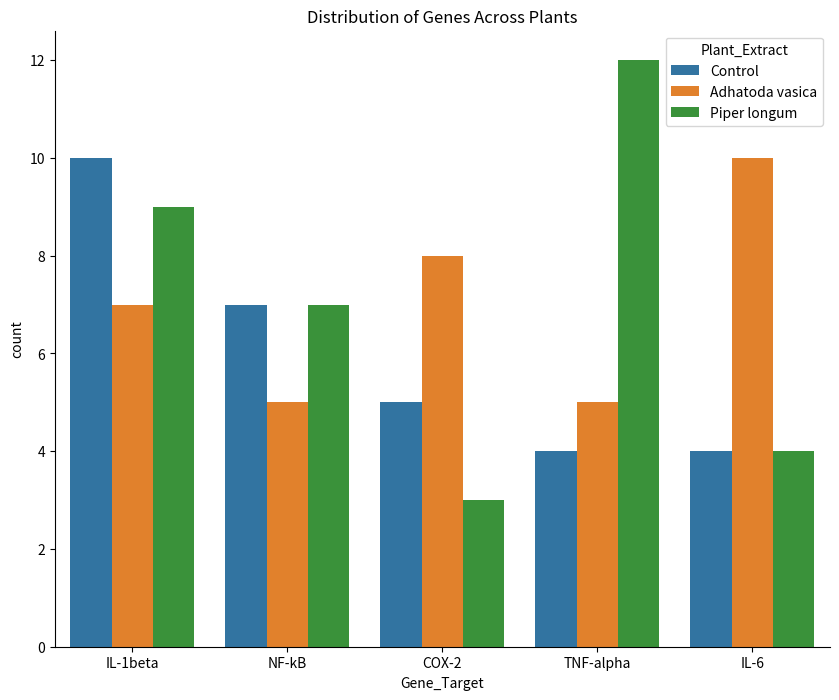
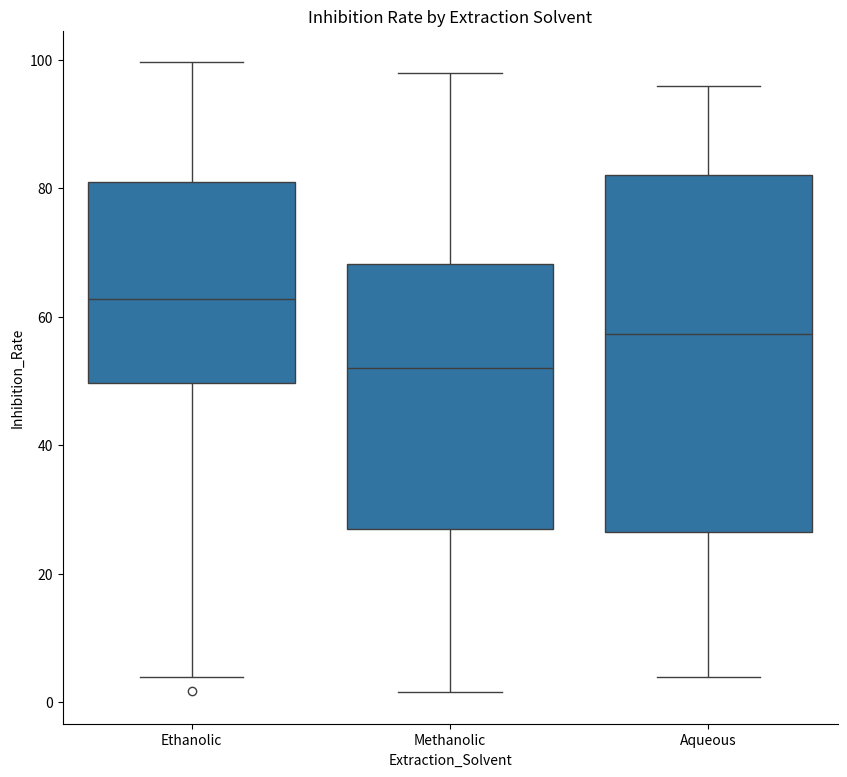
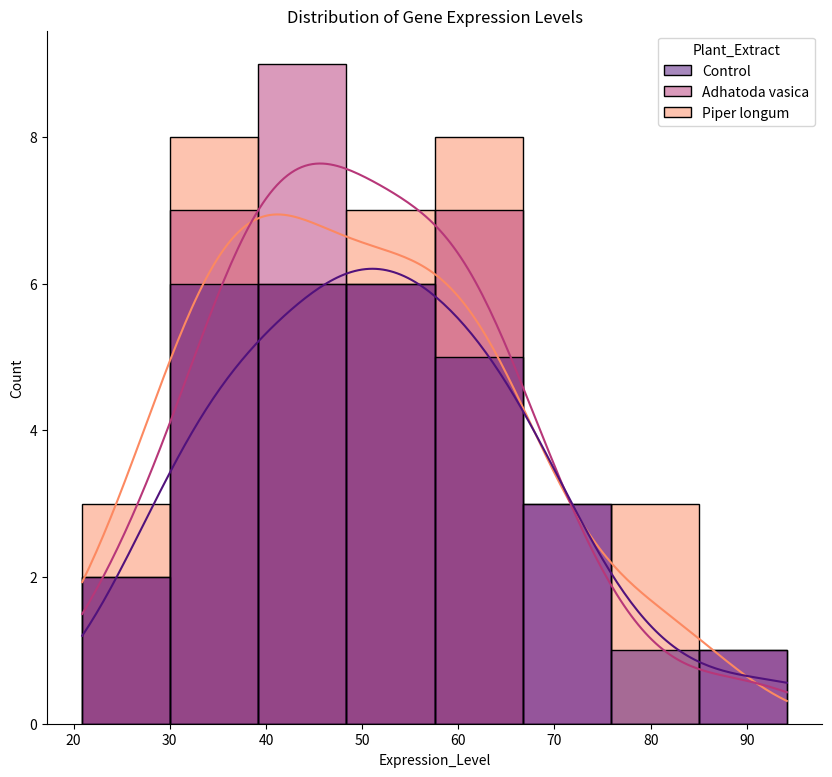
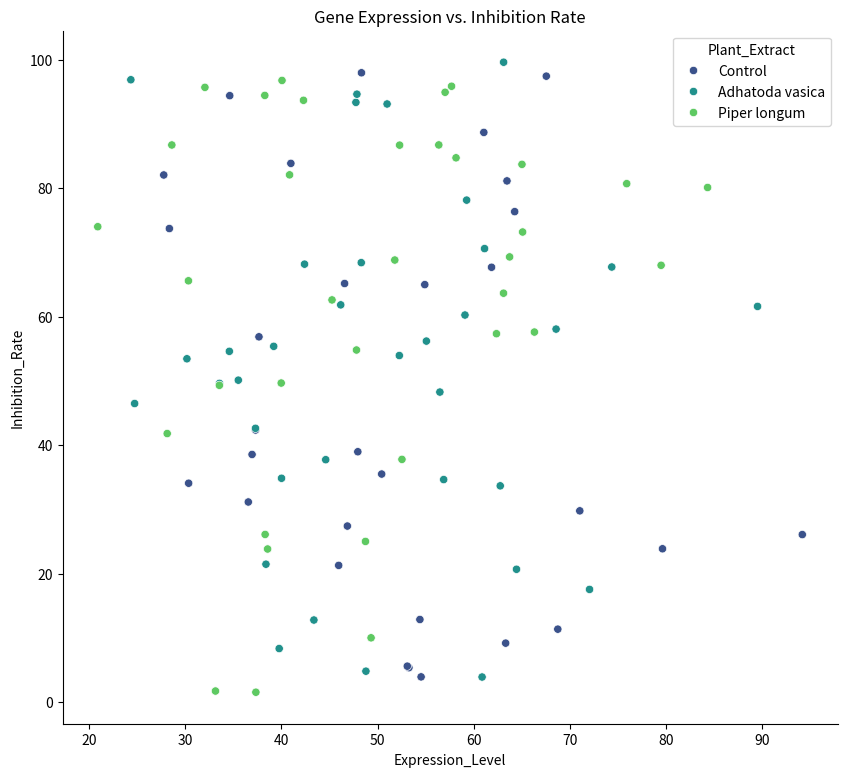
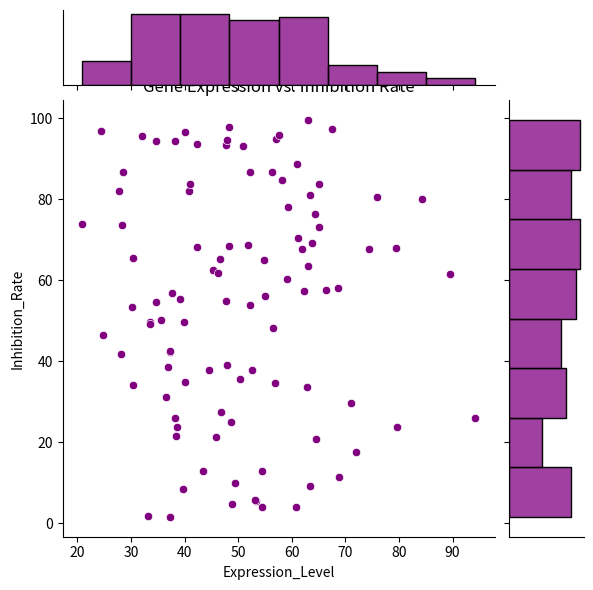
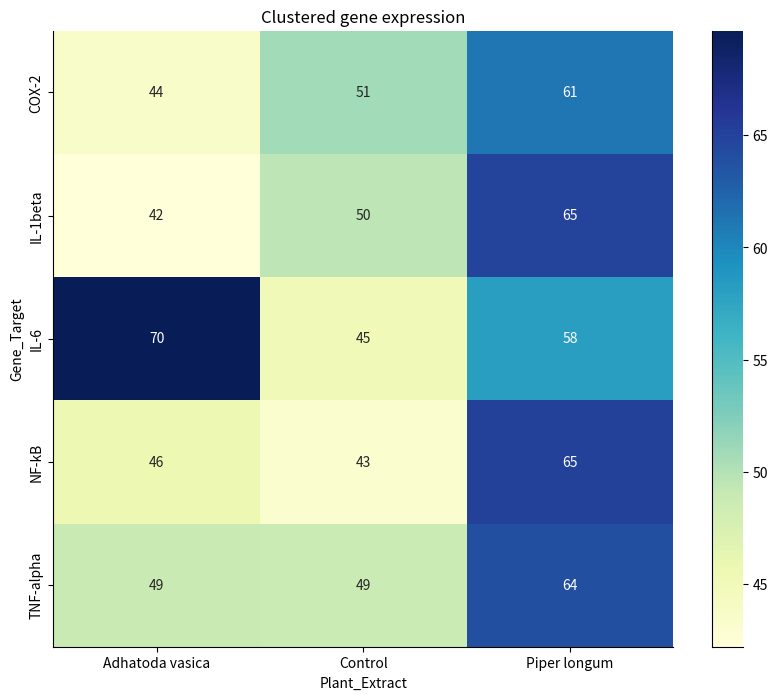

These figures' Python source, in order:
# -*- coding: utf-8 -*-
"""Untitled42.ipynb

Automatically generated by Colab.

Original file is located at
    https://colab.research.google.com/drive/1BskOo6jo8fNIR9o_HYsq2klPvDcwOcNM
"""

"""
INFLAMMATORY GENE PROFILING & SOLVENT EFFICIENCY - DAY 17
Focus: Multivariate Distributions (Jointplots), Solvent Inhibition Variance (Boxplots), and Pivot-Heatmapping
Project: Comparative Efficacy of Piper longum and Adhatoda vasica on Pro-inflammatory Targets
"""
import pandas as pd
import numpy as np
import seaborn as sns
import matplotlib.pyplot as plt

np.random.seed(42)
# ==========================================
# SECTION 1: BIO-ANALYTICAL DATASET GENERATION
# ==========================================

# Research Data: Measuring inflammatory marker response to polyherbal extracts
data = {
    'Gene_Target': np.random.choice(['IL-6', 'TNF-alpha', 'COX-2', 'IL-1beta', 'NF-kB'], 100),
    'Expression_Level': np.random.normal(50, 15, 100),
    'Plant_Extract': np.random.choice(['Piper longum', 'Adhatoda vasica', 'Control'], 100),
    'Extraction_Solvent': np.random.choice(['Methanolic', 'Aqueous', 'Ethanolic'], 100),
    'Inhibition_Rate': np.random.uniform(0, 100, 100)
}
df_bio = pd.DataFrame(data)

# ==========================================
# SECTION 2: TARGET DISTRIBUTION & VARIANCE
# ==========================================

# 2.1 Comparative Sample Density: Gene targets per plant extract
plt.figure(figsize=(10,8))
sns.countplot(data= df_bio, x = "Gene_Target", hue = "Plant_Extract")
plt.title("Distribution of Genes Across Plants")
sns.despine()
plt.show()

# 2.2 Solvent Potency Variance: Boxplot analysis of inhibition rates
# Standard professional visualization for showing Median and Interquartile Range (IQR)
plt.figure(figsize=(10,9))
sns.boxplot(data = df_bio, x ="Extraction_Solvent", y = "Inhibition_Rate")
plt.title("Inhibition Rate by Extraction Solvent")
sns.despine()
plt.show()

# ==========================================
# SECTION 3: EXPRESSION KINETICS
# ==========================================

# 3.1 Expression Density: Histograms with Kernel Density Estimation (KDE)
plt.figure(figsize=(10,9))
sns.histplot(data = df_bio, x = "Expression_Level", hue = "Plant_Extract", kde = True, palette = "magma")
plt.title("Distribution of Gene Expression Levels")
sns.despine()
plt.show()

# 3.2 Correlation Mapping: Expression Level vs. Inhibition Rate
plt.figure(figsize=(10,9))
sns.scatterplot(data = df_bio, x = "Expression_Level", y = "Inhibition_Rate", hue = "Plant_Extract", palette = "viridis")
plt.title("Gene Expression vs. Inhibition Rate")
sns.despine()
plt.show()

# 3.3 Multivariate Marginal Analysis: Jointplot for Density & Correlation
# Combining scatter plots with marginal histograms for total distribution context
plt.figure(figsize=(10,9))
sns.jointplot(data = df_bio, x = "Expression_Level", y = "Inhibition_Rate", color = "purple")
plt.title("Gene Expression vs. Inhibition Rate")
sns.despine()
plt.show()

# ==========================================
# SECTION 4: DATA RESHAPING & HEATMAP PIVOT
# ==========================================

# 4.1 Pivot Table Construction: Averaging Inhibition per Target/Extract
# Reshaping long-form data into a wide-form matrix for visualization
df_matrix = df_bio.pivot_table(index='Gene_Target',
                                columns='Plant_Extract',
                                values='Inhibition_Rate')
plt.figure(figsize=(10,8))
sns.heatmap(data = df_matrix, annot = True, cmap = "YlGnBu")
plt.title("Clustered gene expression")
sns.despine()
plt.show()
